Run: headless pygame with SDL's dummy video driver; simulated clock (each Clock.tick advances the game by its frame time, no real sleeping); random seed 0; keys injected as events and as key.get_pressed() state; no mouse input.
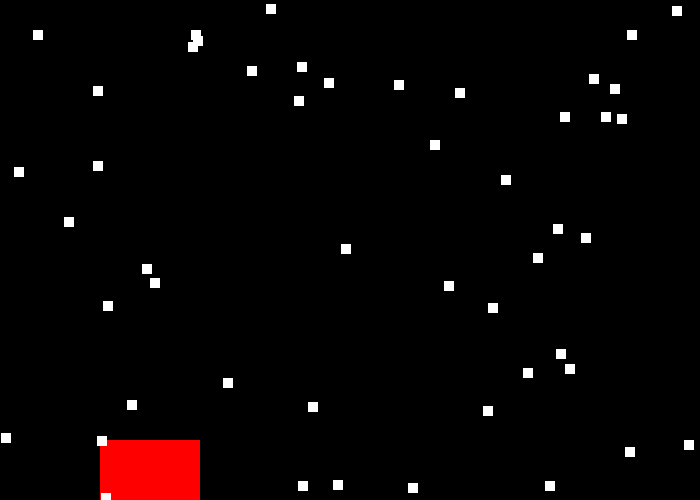
Frame 1 of 4 · flips 1–60 · no input
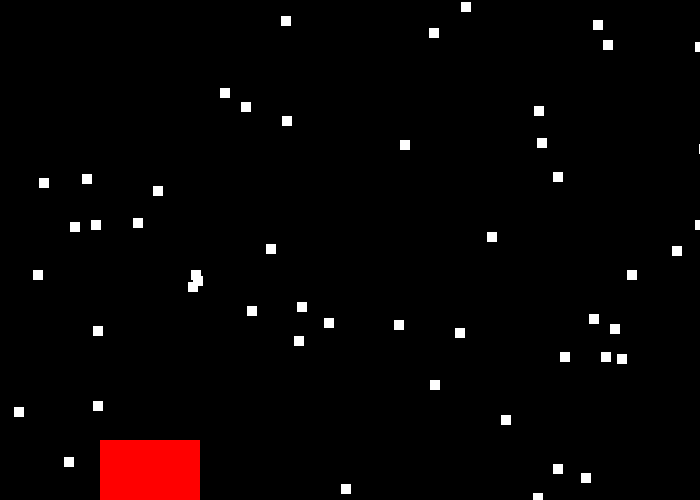
Frame 2 of 4 · flips 61–180 · tapped SPACE, RETURN · held RIGHT (→), D
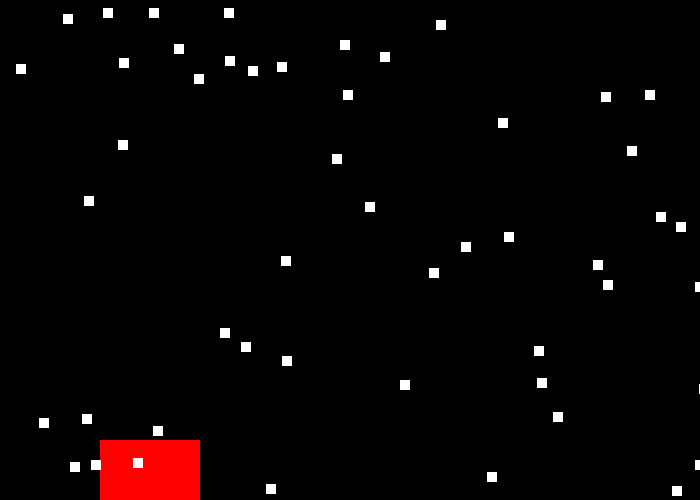
Frame 3 of 4 · flips 181–300 · held DOWN (↓), S
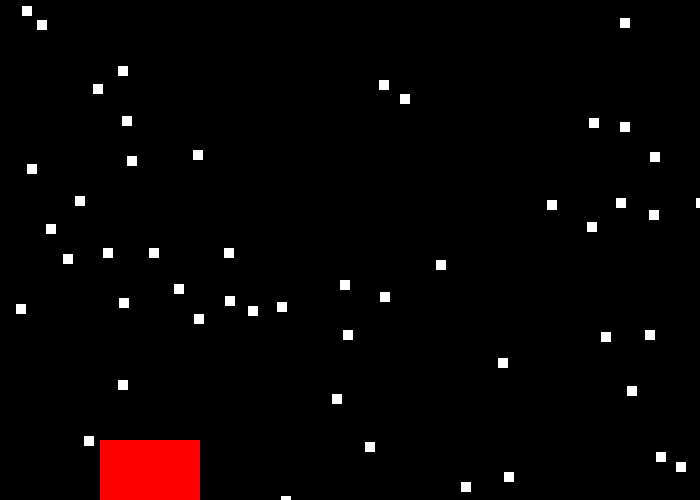
Frame 4 of 4 · flips 301–420 · held LEFT (←), A, UP (↑), W

The pygame program that drew these frames:

# from typing import Any
import pygame
import random
# Define some colors
BLACK = (0, 0, 0)
WHITE = (255, 255, 255)
GREEN = (0, 255, 0)
RED = (255, 0, 0)

class House: 
    age =40
    def __init__(self):
        self.y = 440
        self.x =100
        self.colour = RED
        self.height = 100
        self.width = 200
    #end procedure

    def update(self):
        pass
    #end procedure


    def draw(self):
        pygame.draw.rect(screen,self.colour,[self.x,self.y,self.height,self.width])
#end class

class Snow:
    def __init__(self, height,width,speed):
        self.x = random.randint(0,700)
        self.y = random.randint(0,500)
        self.colour = WHITE
        self.height = height
        self.width = width
        self.speed = speed
    #end procedure

    def update(self):
        self.y = self.y + self.speed
        if self.y > 500:
            self.y = 0
            self.x = random.randint(0,700)
    #end procedure


    def draw(self):
        pygame.draw.rect(screen,self.colour,[self.x,self.y,self.width,self.height])
#end class
   
 
pygame.init()
 
# Set the width and height of the screen [width, height]
size = (700, 500)
screen = pygame.display.set_mode(size)

 
pygame.display.set_caption("My Game")
 
# Loop until the user clicks the close button.
done = False
sprites = []
myHouse1 = House()
myHouse2 = House()
House().age = 50
print(myHouse1.age)
print(myHouse2.age)
sprites.append(myHouse1)

for n in range(50):
    sprites.append(Snow(10,10, 2))
#next n

# Used to manage how fast the screen updates
clock = pygame.time.Clock()
 
# -------- Main Program Loop -----------
while not done:
    # --- Main event loop
    for event in pygame.event.get():
        if event.type == pygame.QUIT:
            done = True
 
    # --- Game logic should go here
    for sprite in sprites:
        sprite.update()
        print(sprite.y)
    #next sprite    

    # --- Screen-clearing code goes here
    screen.fill(BLACK)
  
 
    # Here, we clear the screen to white. Don't put other drawing commands
    # above this, or they will be erased with this command.
 
    # If you want a background image, replace this clear with blit'ing the
    # background image.
    
 
    # --- Drawing code should go here
    for sprite in sprites:
        sprite.draw()
    #next sprite

    # --- Go ahead and update the screen with what we've drawn.
    pygame.display.flip()
 
    # --- Limit to 60 frames per second
    clock.tick(60)
 
# Close the window and quit.
pygame.quit()
